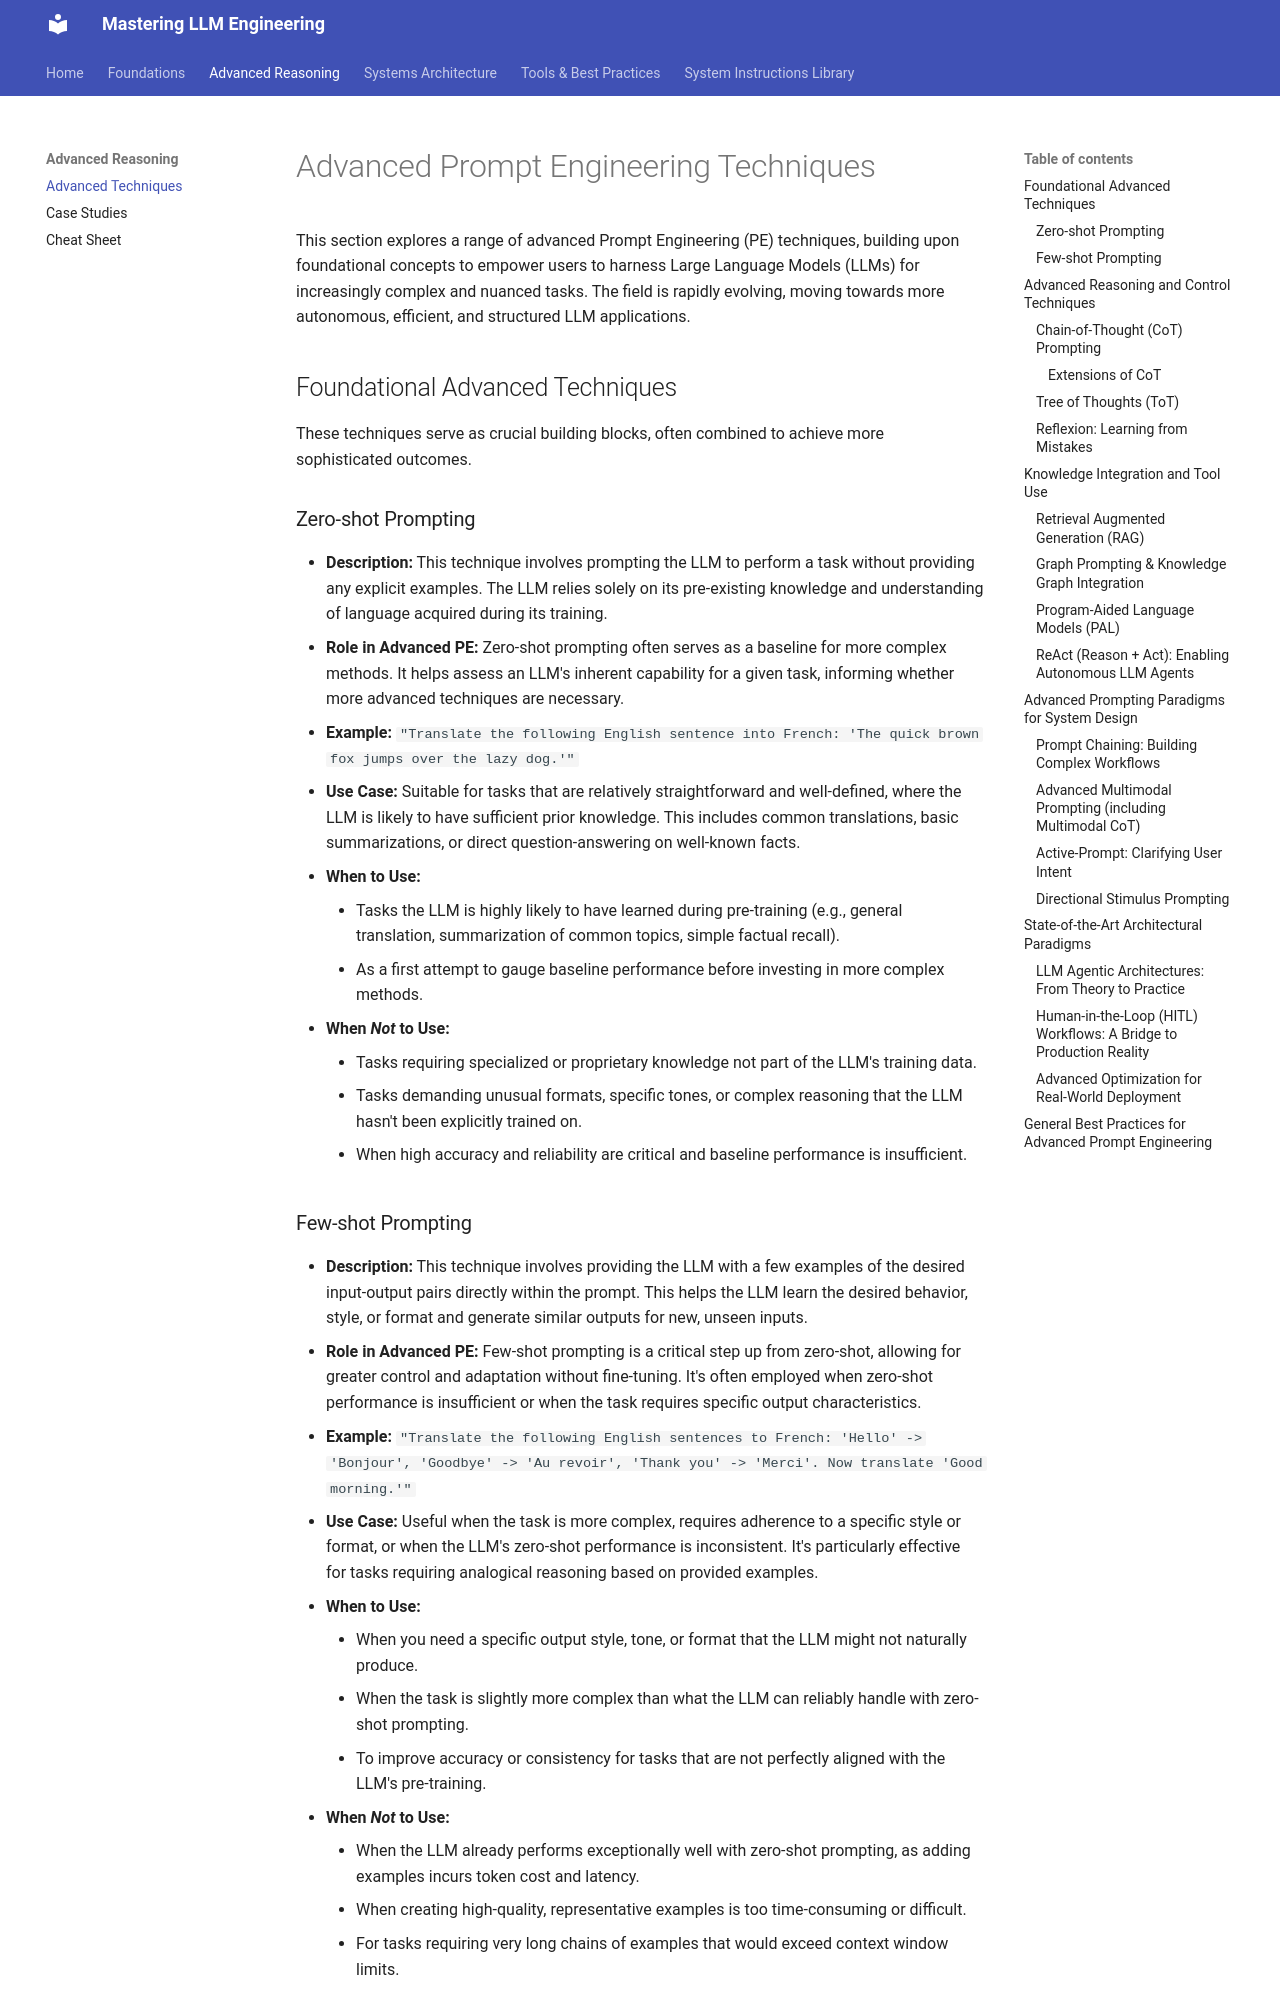

repository: arthurdev449/mastering-llm-engineering · page: PE_Advanced_Techniques/index.html · generator: mkdocs

# Advanced Prompt Engineering Techniques

This section explores a range of advanced Prompt Engineering (PE) techniques, building upon foundational concepts to empower users to harness Large Language Models (LLMs) for increasingly complex and nuanced tasks. The field is rapidly evolving, moving towards more autonomous, efficient, and structured LLM applications.

## Foundational Advanced Techniques

These techniques serve as crucial building blocks, often combined to achieve more sophisticated outcomes.

### Zero-shot Prompting

*   **Description:** This technique involves prompting the LLM to perform a task without providing any explicit examples. The LLM relies solely on its pre-existing knowledge and understanding of language acquired during its training.
*   **Role in Advanced PE:** Zero-shot prompting often serves as a baseline for more complex methods. It helps assess an LLM's inherent capability for a given task, informing whether more advanced techniques are necessary.
*   **Example:** `"Translate the following English sentence into French: 'The quick brown fox jumps over the lazy dog.'"`
*   **Use Case:** Suitable for tasks that are relatively straightforward and well-defined, where the LLM is likely to have sufficient prior knowledge. This includes common translations, basic summarizations, or direct question-answering on well-known facts.
*   **When to Use:**
    *   Tasks the LLM is highly likely to have learned during pre-training (e.g., general translation, summarization of common topics, simple factual recall).
    *   As a first attempt to gauge baseline performance before investing in more complex methods.
*   **When *Not* to Use:**
    *   Tasks requiring specialized or proprietary knowledge not part of the LLM's training data.
    *   Tasks demanding unusual formats, specific tones, or complex reasoning that the LLM hasn't been explicitly trained on.
    *   When high accuracy and reliability are critical and baseline performance is insufficient.

### Few-shot Prompting

*   **Description:** This technique involves providing the LLM with a few examples of the desired input-output pairs directly within the prompt. This helps the LLM learn the desired behavior, style, or format and generate similar outputs for new, unseen inputs.
*   **Role in Advanced PE:** Few-shot prompting is a critical step up from zero-shot, allowing for greater control and adaptation without fine-tuning. It's often employed when zero-shot performance is insufficient or when the task requires specific output characteristics.
*   **Example:** `"Translate the following English sentences to French: 'Hello' -> 'Bonjour', 'Goodbye' -> 'Au revoir', 'Thank you' -> 'Merci'. Now translate 'Good morning.'"`
*   **Use Case:** Useful when the task is more complex, requires adherence to a specific style or format, or when the LLM's zero-shot performance is inconsistent. It's particularly effective for tasks requiring analogical reasoning based on provided examples.
*   **When to Use:**
    *   When you need a specific output style, tone, or format that the LLM might not naturally produce.
    *   When the task is slightly more complex than what the LLM can reliably handle with zero-shot prompting.
    *   To improve accuracy or consistency for tasks that are not perfectly aligned with the LLM's pre-training.
*   **When *Not* to Use:**
    *   When the LLM already performs exceptionally well with zero-shot prompting, as adding examples incurs token cost and latency.
    *   When creating high-quality, representative examples is too time-consuming or difficult.
    *   For tasks requiring very long chains of examples that would exceed context window limits.

## Advanced Reasoning and Control Techniques

These methods focus on guiding the LLM's internal "thought" processes and controlling its output.
